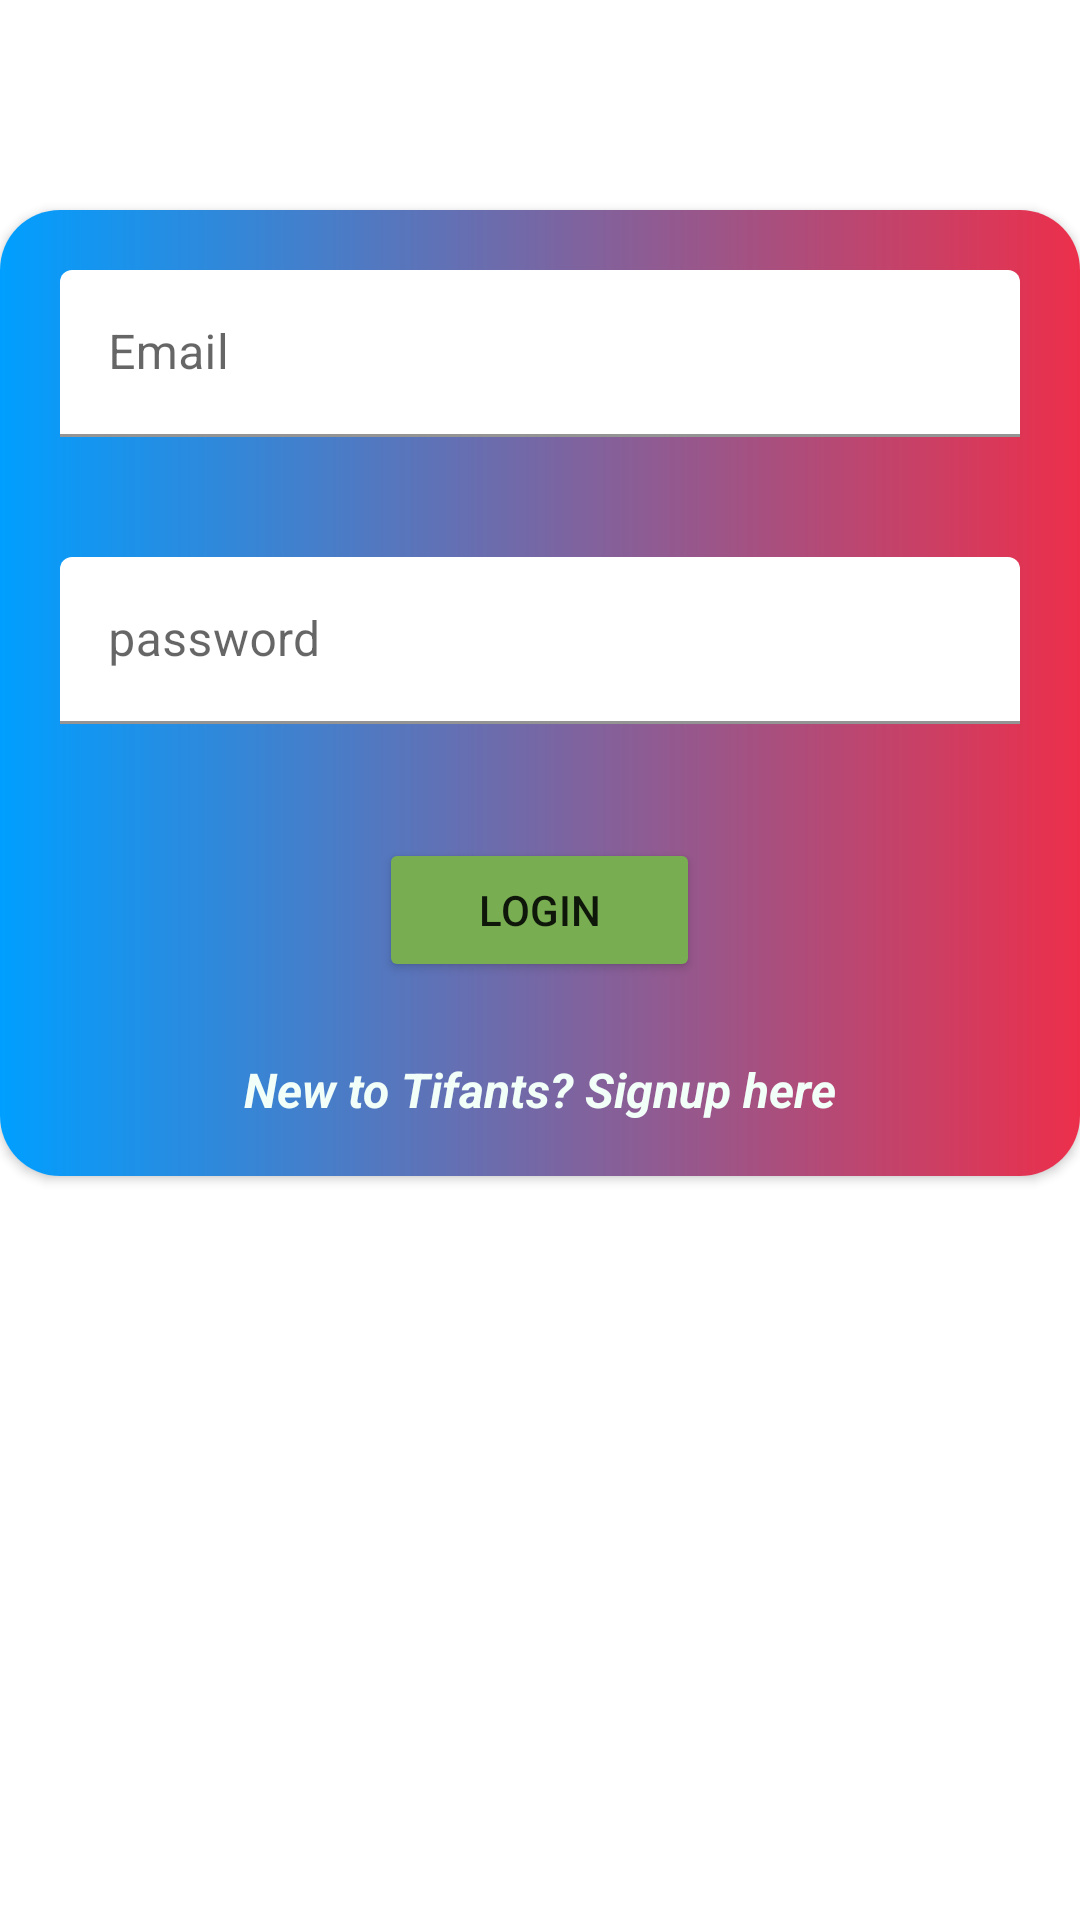

Produce the Android XML layout that renders to this screen, including the resource entries it uses.
<!-- AndroidManifest.xml: application theme Theme.Tifants -->
<!-- res/layout/fragment_parent_login.xml -->
<?xml version="1.0" encoding="utf-8"?>
<FrameLayout xmlns:android="http://schemas.android.com/apk/res/android"
    xmlns:tools="http://schemas.android.com/tools"
    xmlns:app="http://schemas.android.com/apk/res-auto"
    android:layout_width="match_parent"
    android:layout_height="match_parent"
    tools:context=".Fragments.ParentLoginFragment">

    <androidx.cardview.widget.CardView
        android:layout_width="match_parent"
        android:layout_height="322dp"
        android:layout_marginTop="70dp"
        app:cardCornerRadius="20dp"
        app:layout_constraintEnd_toEndOf="parent"
        app:layout_constraintStart_toStartOf="parent"
        app:layout_constraintTop_toTopOf="parent">

        <RelativeLayout
            android:layout_width="wrap_content"
            android:layout_height="match_parent"
            android:background="@drawable/roundcorner">

            <com.google.android.material.textfield.TextInputLayout
                android:id="@+id/parentEmaillLayout"
                android:layout_width="match_parent"
                android:layout_height="wrap_content"
                android:layout_marginStart="20dp"
                android:layout_marginLeft="20dp"
                android:layout_marginTop="20dp"
                android:layout_marginEnd="20dp"
                android:layout_marginRight="20dp"
                android:layout_marginBottom="20dp"
                app:boxBackgroundColor="#FFFFFF">

                <com.google.android.material.textfield.TextInputEditText
                    android:id="@+id/email"
                    android:layout_width="match_parent"
                    android:layout_height="wrap_content"
                    android:hint="Email" />
            </com.google.android.material.textfield.TextInputLayout>

            <com.google.android.material.textfield.TextInputLayout
                android:id="@+id/parent_password_layout"
                android:layout_width="match_parent"
                android:layout_height="wrap_content"
                android:layout_below="@id/parentEmaillLayout"
                android:layout_marginStart="20dp"
                android:layout_marginLeft="20dp"
                android:layout_marginTop="20dp"
                android:layout_marginEnd="20dp"
                android:layout_marginRight="20dp"
                android:layout_marginBottom="20dp"
                app:boxBackgroundColor="#FFFFFF">

                <com.google.android.material.textfield.TextInputEditText
                    android:id="@+id/parent_password"
                    android:layout_width="match_parent"
                    android:layout_height="wrap_content"
                    android:hint="password"
                    android:inputType="textPassword" />
            </com.google.android.material.textfield.TextInputLayout>

            <Button
                android:id="@+id/parentLoginBtn"
                android:layout_width="107dp"
                android:layout_height="wrap_content"
                android:layout_below="@id/parent_password_layout"
                android:layout_centerHorizontal="true"
                android:layout_marginTop="18dp"
                android:text="Login"
                app:backgroundTint="#78AE51" />

            <TextView
                android:id="@+id/textView3"
                android:layout_width="wrap_content"
                android:layout_height="wrap_content"
                android:layout_below="@id/parentLoginBtn"
                android:layout_centerHorizontal="true"
                android:layout_marginTop="25dp"
                android:text="New to Tifants? Signup here"
                android:textColor="@color/ic_launcher_background"
                android:textSize="16sp"
                android:textStyle="bold|italic" />
        </RelativeLayout>

    </androidx.cardview.widget.CardView>
</FrameLayout>
<!-- resources referenced by this layout -->
<resources>
  <color name="ic_launcher_background">#F2FFF8</color>
  <!-- drawable roundcorner (drawable) -->
  <?xml version="1.0" encoding="utf-8"?>
  <shape xmlns:android="http://schemas.android.com/apk/res/android">
     <gradient android:startColor="#009FFF"
              android:endColor="#ec2F4B"/>
  </shape>
  <style name="Theme.Tifants" parent="Theme.MaterialComponents.DayNight.DarkActionBar">
          
          <item name="colorPrimary">@color/purple_500</item>
          <item name="colorPrimaryVariant">@color/purple_700</item>
          <item name="colorOnPrimary">@color/white</item>
          
          <item name="colorSecondary">@color/teal_200</item>
          <item name="colorSecondaryVariant">@color/teal_700</item>
          <item name="colorOnSecondary">@color/black</item>
          
          <item name="android:statusBarColor" tools:targetApi="l">?attr/colorPrimaryVariant</item>
          
      </style>
  <!-- not gathered from this repository: default colours our renderer supplied (Android Studio template values) -->
  <color name="purple_500">#FF6200EE</color>
  <color name="purple_700">#FF3700B3</color>
  <color name="teal_200">#FF03DAC5</color>
  <color name="teal_700">#FF018786</color>
  <color name="black">#FF000000</color>
  <color name="white">#FFFFFFFF</color>
</resources>
